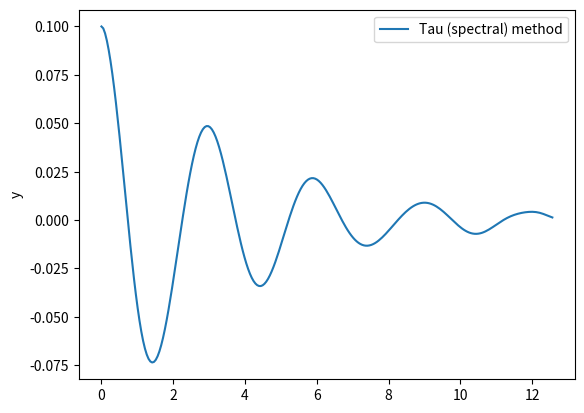

This chart was generated by the following Python code:
import matplotlib.pyplot as plt
import numpy as np
from numpy.polynomial.chebyshev import chebvander
from scipy.optimize import least_squares
from scipy.special import loggamma, gammaln


# ----------- Input parameters ---------- #

"Solves FDEs (Caputo) using the spectral method (Doha et al.) in the form:"


"D^alpha y(x) = sum_j [a_j D^beta_j y(x)] + a_(k+1) y(x) + a_(k+2) g(x)"

"alpha > beta_0 > beta_1 > ... > beta_k > 0"


"L:             x in [0, L]"
"m:             No. Chebyshev poly. used"
"alpha:         Leading fractional derivative order"
"beta_k         RHS fractional derivative orders"
"d_k:           RHS FD coefficients"
"a_i:           a_i = y^(a_order[i])(0) -- Boundary conditions"
"b_i:           b_i = y^(b_order[i])(L) -- Boundary conditions"
"g(x):          RHS perturbing function"


# ------------- Constants -------------- #

hbar = 6.62607015e-34 / (2 * np.pi)

# ------------- FDE Params ------------- #

L = 4*np.pi
m = 20
alpha = 1.85
beta_k = np.array([])


G = False
def g(x):
    return 0.1*np.cos(x)
    


omega = 2
d_k = np.array([-omega**2, 0])


# -------- Boundary conditions --------- #

# At x = 0
a_order = np.array([0, 1], dtype=int)
a_i = np.array([0.1, 0])


# At x = L
b_order = np.array([], dtype=int)
b_i = np.array([])


# region auxilliary parameters

n = int(np.ceil(alpha))
k = len(beta_k)

# Debug
if len(beta_k) > 0:
    assert alpha > np.max(beta_k)
assert len(d_k) == k + 2
assert len(a_i) + len(b_i) == n

# Auxilliary parameters
x = np.linspace(0, L, 250)
t = 2 * x / L - 1


# endregion


# region D matrix
def D_1(N):
    D_matrix_T = np.zeros((N + 1, N + 1))
    k = np.arange(1, N + 1, 2)

    for i in k:
        D_matrix_T += np.diagflat(np.arange(i, N + 1), i)
    D_matrix = D_matrix_T.T
    D_matrix[:, 0] /= 2

    D_matrix *= 4 / L
    return np.array(D_matrix)


def D(N, nu):
    if type(nu) is int:
        return np.linalg.matrix_power(D_1(N), nu)
    else:
        LB = int(np.ceil(nu))

        i = np.arange(N + 1, dtype=int)[:, None]
        j = np.arange(N + 1, dtype=int)[None, :]
        D_matrix = np.zeros((N + 1, N + 1))

        eps_j = np.ones_like(j)
        eps_j[:, 0] = 2

        coeff = 2 * i /(eps_j * L**nu)
        sign = np.where((i - LB) % 2 == 0, 1, -1)

        for k in range(LB, N + 1):
            a = k - nu + 1

            # Numerator & denominator
            log_num = loggamma(i + k) + loggamma(k - nu + 0.5)
            log_den = loggamma(k + 0.5) + gammaln(i - k + 1) + 2 * loggamma(a)

            num_den = np.exp(log_num - log_den)

            # Corrective terms to allow logarithms 
            # [loggamma(k - j - nu + 1) woud return errors]
            # Terms derived from gamma(a + j) * gamma(a - j)

            
            factors = (a + j - 1) / (a - j)
            factors[:, 0] = 1
            term = np.cumprod(factors, axis=1)

            iteration = num_den * coeff * sign/term
            sign *= -1
            
            # Masking values
            iteration = np.where(k <= i, iteration, 0)
            D_matrix += iteration

        return D_matrix
    
print(D(N=5, nu=1.5))

# endregion


# region Solving FDE


# Solving

# Phi(x)
phi = chebvander(t, m).T
phi_0 = phi[:, 0]
phi_L = phi[:, -1]


phi_BC = np.empty((n, m + 1))
phi_BC[: len(a_i), :] = phi_0
phi_BC[len(a_i) :, :] = phi_L


# G_T


if G:
    def G_guess_var(G_0_T):
        return G_0_T @ phi - g(x)


    G_0_T = np.random.random(m + 1)

    result = least_squares(G_guess_var, G_0_T)

    G_T = result.x

    # Plotting G^T
    plt.figure(1).add_axes((0.1, 0.3, 0.8, 0.6))
    gvals = g(x)
    plt.plot(x, gvals, label="g(x)")
    approx = G_T @ phi
    plt.plot(x, approx, linestyle="--", label="G^T phi(x)")
    plt.ylabel("y")
    plt.title("Fitted G^T (m = " + str(m) + ")")
    plt.legend()
    plt.figure(1).add_axes((0.1, 0.1, 0.8, 0.2))
    plt.xlabel("x")
    plt.ylabel("deviation")
    plt.plot(x, approx - gvals)
    plt.plot(x, np.zeros_like(x), linestyle="--")
    # plt.savefig("close.png")
    plt.show()

else:
    G_T = np.zeros(m+1)


# D'
D_alpha = D(N=m, nu=alpha)
D_beta_sum = np.zeros((m + 1, m + 1))
for i in range(k):
    D_beta_sum += d_k[i] * D(N=m, nu=beta_k[i])
D_prime = D_alpha - D_beta_sum - d_k[k] * np.eye(m + 1)

# Operating matrix
Operator = np.empty((m + 1, m + 1))
Operator[:, :] = D_prime[:, :]

# First derivative operator
D1 = D_1(N=m)

# Boundary conditions
D_order = np.concatenate((a_order, b_order), dtype=int)


for i in range(n):
    order = int(D_order[i])
    Operator[:, m - n + 1 + i] = D(N=m, nu=order) @ phi_BC[i]

# Column vector
column_vec = np.empty(m + 1)
column_vec[: m - n + 1] = G_T[: m - n + 1]
column_vec[m - n + 1 :] = np.concatenate((a_i, b_i))

C, *_ = np.linalg.lstsq(Operator.T, column_vec.T)
y = C.T @ phi


# endregion


# ---------- Plotting output ---------- #

if __name__ == "__main__":
    analytic = x * x
    plt.figure(2)  # .add_axes((0.1, 0.3, 0.8, 0.6))
    plt.plot(x, y, label="Tau (spectral) method")
    # plt.plot(x, analytic, linestyle="--", label="Analytical solution")
    plt.legend()
    plt.ylabel("y")

    # plt.figure(2).add_axes((0.1, 0.1, 0.8, 0.2))
    # plt.xlabel("x")
    # plt.ylabel("deviation")
    # plt.plot(x, y - analytic)
    # plt.plot(x, np.zeros_like(x), linestyle="--")
    # # plt.savefig("y.png")
    plt.show()
